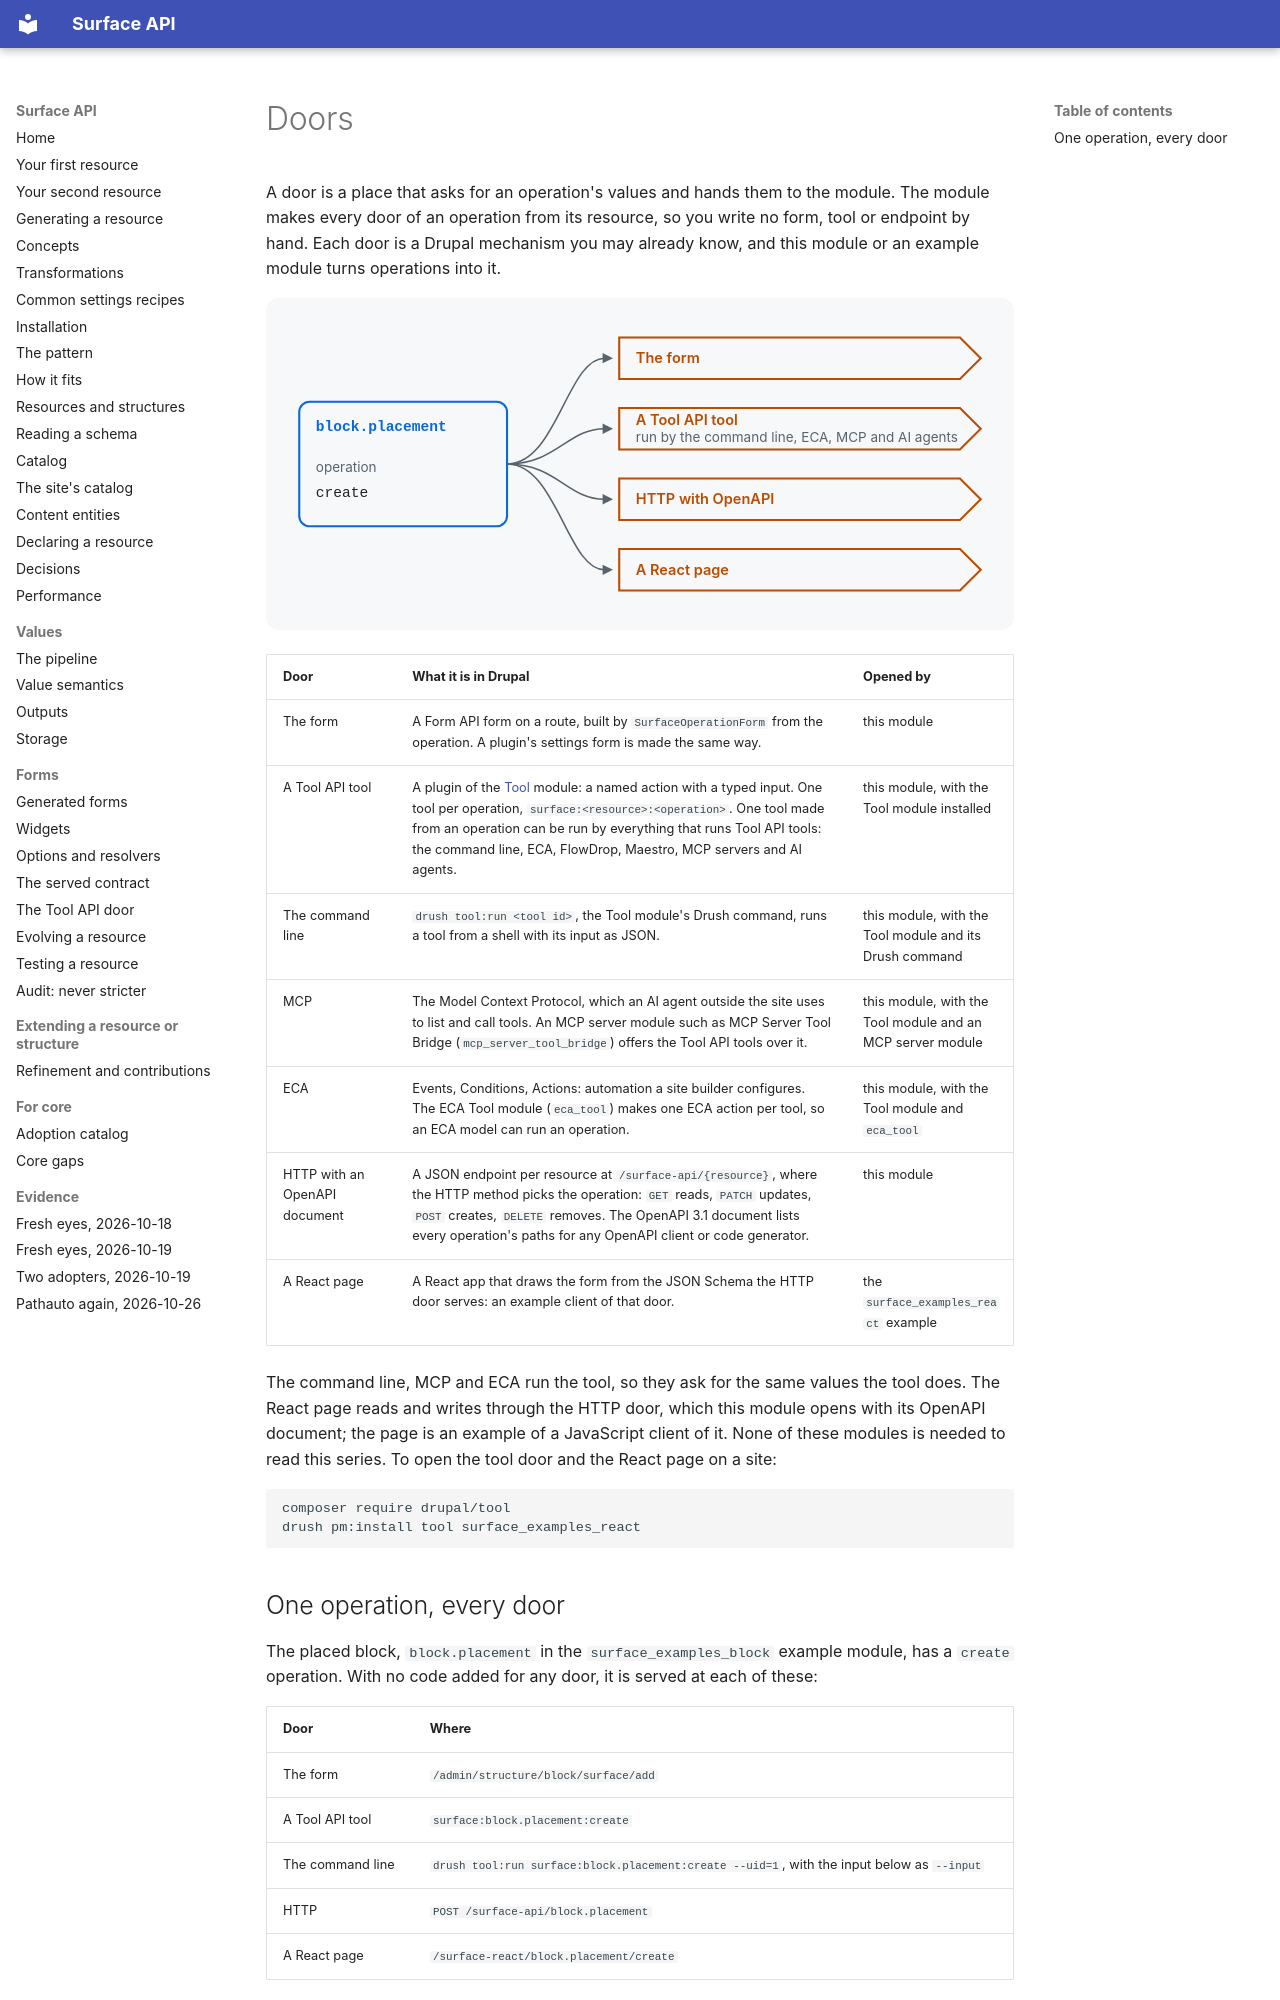

repository: mlander/data_surface · page: introduction/12-doors/index.html · generator: mkdocs

# Doors

A door is a place that asks for an operation's values and hands them to
the module. The module makes every door of an operation from its
resource, so you write no form, tool or endpoint by hand. Each door is
a Drupal mechanism you may already know, and this module or an
example module turns operations into it.

![One resource, block.placement, with its create operation, and arrows to four doors: the form, a Tool API tool that the command line, ECA, MCP and AI agents run, HTTP with an OpenAPI document, and a React page](images/12-doors.svg)

| Door | What it is in Drupal | Opened by |
| --- | --- | --- |
| The form | A Form API form on a route, built by `SurfaceOperationForm` from the operation. A plugin's settings form is made the same way. | this module |
| A Tool API tool | A plugin of the [Tool](https://www.drupal.org/project/tool) module: a named action with a typed input. One tool per operation, `surface:<resource>:<operation>`. One tool made from an operation can be run by everything that runs Tool API tools: the command line, ECA, FlowDrop, Maestro, MCP servers and AI agents. | this module, with the Tool module installed |
| The command line | `drush tool:run <tool id>`, the Tool module's Drush command, runs a tool from a shell with its input as JSON. | this module, with the Tool module and its Drush command |
| MCP | The Model Context Protocol, which an AI agent outside the site uses to list and call tools. An MCP server module such as MCP Server Tool Bridge (`mcp_server_tool_bridge`) offers the Tool API tools over it. | this module, with the Tool module and an MCP server module |
| ECA | Events, Conditions, Actions: automation a site builder configures. The ECA Tool module (`eca_tool`) makes one ECA action per tool, so an ECA model can run an operation. | this module, with the Tool module and `eca_tool` |
| HTTP with an OpenAPI document | A JSON endpoint per resource at `/surface-api/{resource}`, where the HTTP method picks the operation: `GET` reads, `PATCH` updates, `POST` creates, `DELETE` removes. The OpenAPI 3.1 document lists every operation's paths for any OpenAPI client or code generator. | this module |
| A React page | A React app that draws the form from the JSON Schema the HTTP door serves: an example client of that door. | the `surface_examples_react` example |

The command line, MCP and ECA run the tool, so they ask for the same
values the tool does. The React page reads and writes through the HTTP
door, which this module opens with its OpenAPI document; the page is an
example of a JavaScript client of it. None of these modules is needed
to read this series. To open the tool door and the React page on a
site:

```bash
composer require drupal/tool
drush pm:install tool surface_examples_react
```
